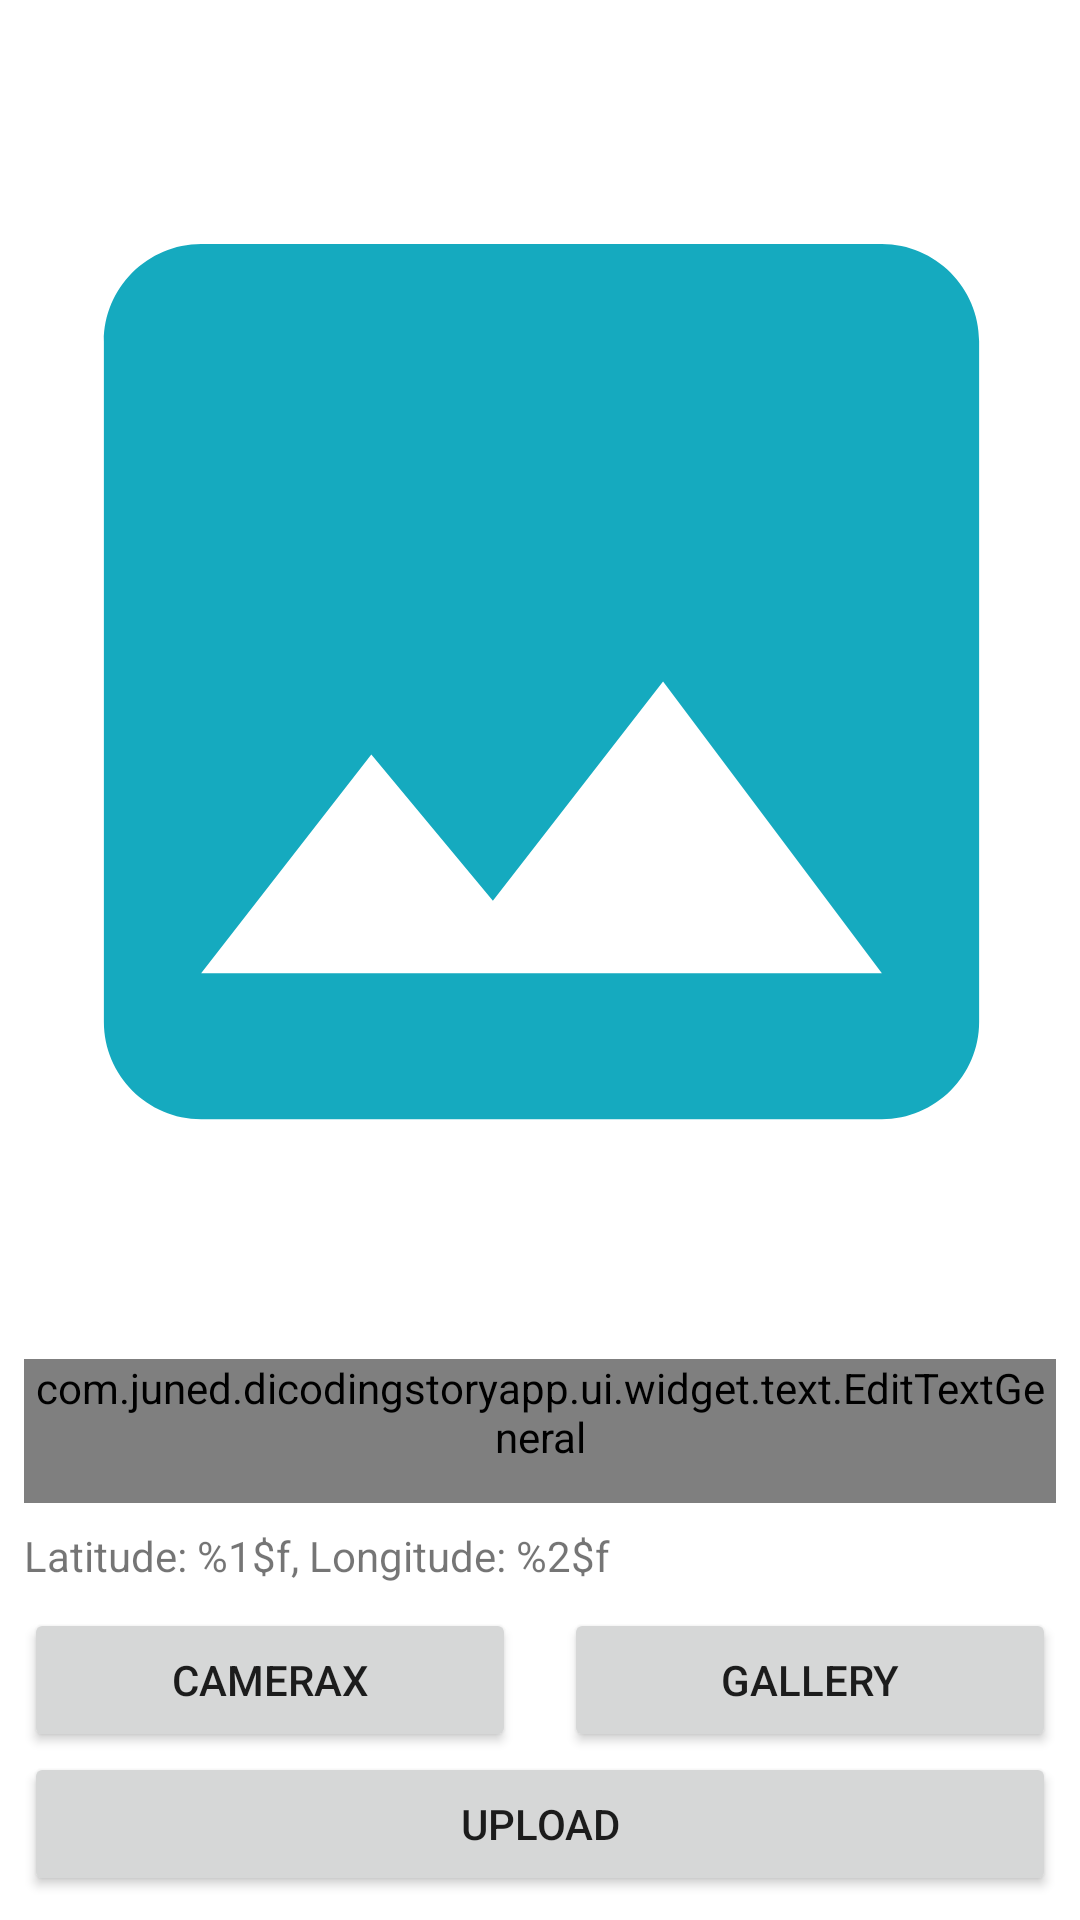

Android layout source for this screen:
<!-- AndroidManifest.xml: application theme Theme.DicodingStoryApp -->
<!-- res/layout/activity_add_story.xml -->
<?xml version="1.0" encoding="utf-8"?>
<androidx.constraintlayout.widget.ConstraintLayout xmlns:android="http://schemas.android.com/apk/res/android"
    xmlns:app="http://schemas.android.com/apk/res-auto"
    xmlns:tools="http://schemas.android.com/tools"
    android:layout_width="match_parent"
    android:layout_height="match_parent"
    tools:context=".ui.view.story.AddStoryActivity">

    <Button
        android:id="@+id/cameraXButton"
        android:layout_width="0dp"
        android:layout_height="wrap_content"
        android:layout_marginEnd="8dp"
        android:elevation="2dp"
        android:scaleType="fitCenter"
        android:text="@string/camera_x"
        app:layout_constraintBottom_toTopOf="@+id/uploadButton"
        app:layout_constraintEnd_toStartOf="@+id/gl_mid_add_story"
        app:layout_constraintStart_toStartOf="@+id/uploadButton"
        tools:ignore="TextContrastCheck,TextContrastCheck" />

    <ImageView
        android:id="@+id/img_upload_preview"
        android:layout_width="389dp"
        android:layout_height="520dp"
        android:layout_marginStart="8dp"
        android:layout_marginTop="8dp"
        android:layout_marginEnd="8dp"
        android:layout_marginBottom="8dp"
        android:contentDescription="@string/desc_btn_camera"
        app:layout_constraintBottom_toTopOf="@+id/tv_description"
        app:layout_constraintEnd_toEndOf="parent"
        app:layout_constraintStart_toStartOf="parent"
        app:layout_constraintTop_toTopOf="parent"
        app:srcCompat="@drawable/ic_place_holder_24"
        tools:ignore="ImageContrastCheck,ImageContrastCheck" />

    <Button
        android:id="@+id/galleryButton"
        android:layout_width="0dp"
        android:layout_height="wrap_content"
        android:layout_marginStart="8dp"
        android:text="@string/gallery"
        app:layout_constraintEnd_toEndOf="@+id/uploadButton"
        app:layout_constraintStart_toStartOf="@+id/gl_mid_add_story"
        app:layout_constraintTop_toTopOf="@+id/cameraXButton"
        tools:ignore="TextContrastCheck,TextContrastCheck" />

    <Button
        android:id="@+id/uploadButton"
        android:layout_width="0dp"
        android:layout_height="wrap_content"
        android:layout_marginStart="8dp"
        android:layout_marginEnd="8dp"
        android:layout_marginBottom="8dp"
        android:text="@string/upload"
        app:layout_constraintBottom_toBottomOf="parent"
        app:layout_constraintEnd_toEndOf="parent"
        app:layout_constraintStart_toStartOf="parent"
        tools:ignore="TextContrastCheck,TextContrastCheck" />

    <TextView
        android:id="@+id/location_text"
        android:layout_width="0dp"
        android:layout_height="wrap_content"
        android:layout_marginStart="8dp"
        android:layout_marginEnd="8dp"
        android:layout_marginBottom="8dp"
        android:text="@string/location"
        app:layout_constraintBottom_toTopOf="@+id/galleryButton"
        app:layout_constraintEnd_toEndOf="parent"
        app:layout_constraintHorizontal_bias="0.498"
        app:layout_constraintStart_toStartOf="parent" />

    <com.juned.dicodingstoryapp.ui.widget.text.EditTextGeneral
        android:id="@+id/tv_description"
        android:layout_width="match_parent"
        android:layout_height="wrap_content"
        android:layout_marginStart="8dp"
        android:layout_marginEnd="8dp"
        android:layout_marginBottom="8dp"
        android:hint="@string/add_description"
        android:minHeight="48dp"
        app:layout_constraintBottom_toTopOf="@+id/location_text"
        app:layout_constraintEnd_toEndOf="parent"
        app:layout_constraintHorizontal_bias="1.0"
        app:layout_constraintStart_toStartOf="@+id/cameraXButton"
        tools:ignore="TextContrastCheck,TextContrastCheck" />

    <ProgressBar
        android:id="@+id/upload_progress_bar"
        style="?android:attr/progressBarStyle"
        android:layout_width="wrap_content"
        android:layout_height="wrap_content"
        android:visibility="invisible"
        app:layout_constraintBottom_toBottomOf="parent"
        app:layout_constraintEnd_toEndOf="parent"
        app:layout_constraintStart_toStartOf="parent"
        app:layout_constraintTop_toTopOf="parent" />

    <androidx.constraintlayout.widget.Guideline
        android:id="@+id/gl_mid_add_story"
        android:layout_width="wrap_content"
        android:layout_height="wrap_content"
        android:orientation="vertical"
        app:layout_constraintGuide_percent="0.5" />

    <TextView
        android:id="@+id/upload_loading_text"
        android:layout_width="wrap_content"
        android:layout_height="wrap_content"
        android:layout_marginTop="8dp"
        android:text="@string/loading_data"
        android:textColor="#263238"
        android:visibility="invisible"
        app:layout_constraintEnd_toEndOf="@+id/upload_progress_bar"
        app:layout_constraintStart_toStartOf="@+id/upload_progress_bar"
        app:layout_constraintTop_toBottomOf="@+id/upload_progress_bar" />


</androidx.constraintlayout.widget.ConstraintLayout>
<!-- resources referenced by this layout -->
<resources>
  <!-- drawable ic_place_holder_24 (drawable) -->
  <vector android:height="24dp" android:tint="?attr/colorPrimary"
      android:viewportHeight="24" android:viewportWidth="24"
      android:width="24dp" xmlns:android="http://schemas.android.com/apk/res/android">
      <path android:fillColor="@android:color/white" android:pathData="M21,19V5c0,-1.1 -0.9,-2 -2,-2H5c-1.1,0 -2,0.9 -2,2v14c0,1.1 0.9,2 2,2h14c1.1,0 2,-0.9 2,-2zM8.5,13.5l2.5,3.01L14.5,12l4.5,6H5l3.5,-4.5z"/>
  </vector>
  <string name="add_description">tell a great caption…</string>
  <string name="camera_x">cameraX</string>
  <string name="desc_btn_camera">start camera</string>
  <string name="gallery">gallery</string>
  <string name="loading_data">Loading....</string>
  <string name="location" translatable="false">Latitude: %1$f, Longitude: %2$f</string>
  <string name="upload">upload</string>
  <style name="Theme.DicodingStoryApp" parent="Theme.MaterialComponents.DayNight.DarkActionBar">
          
          <item name="colorPrimary">@color/cyan_500</item>
          <item name="colorPrimaryVariant">@color/cyan_700</item>
          <item name="colorOnPrimary">@color/grey_200</item>
          
          <item name="colorSecondary">@color/teal_200</item>
          <item name="colorSecondaryVariant">@color/teal_700</item>
          <item name="colorOnSecondary">@color/grey_500</item>
          
          <item name="android:statusBarColor" tools:targetApi="l">?attr/colorPrimaryVariant</item>
          
      </style>
  <color name="cyan_500">#15aabf</color>
  <color name="cyan_700">#1098ad</color>
  <color name="grey_200">#f1f3f5</color>
  <color name="teal_200">#20c997</color>
  <color name="teal_700">#087f5b</color>
  <color name="grey_500">#adb5bd</color>
</resources>
